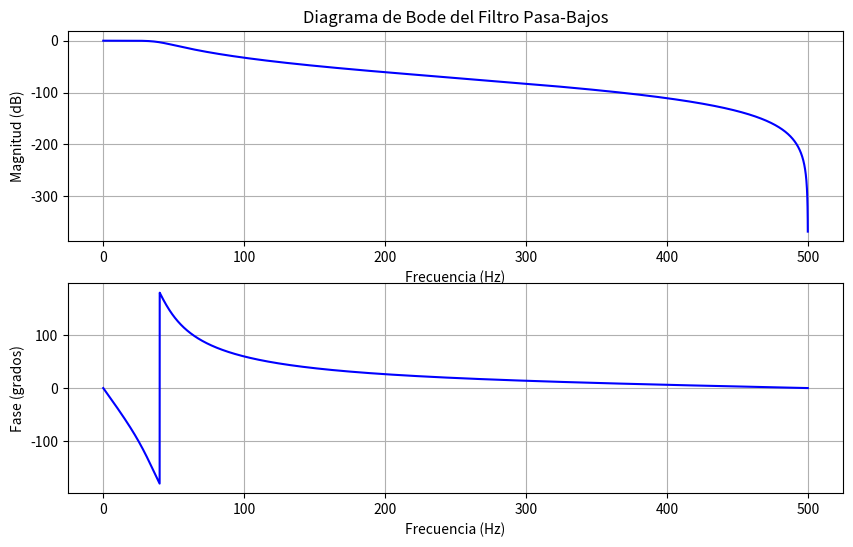

Python code for this plot:
import numpy as np
from scipy.signal import butter, freqz
import matplotlib.pyplot as plt

# Parámetros del filtro
LPF_cutoff = 40       # Frecuencia de corte en Hz
LPF_order = 4         # Orden del filtro
sampleRate = 1000     # Frecuencia de muestreo en Hz

# Calcular la frecuencia de Nyquist y la frecuencia de corte normalizada
nyquist = 0.5 * sampleRate
normal_cutoff = LPF_cutoff / nyquist

# Crear el filtro pasa-bajos usando butter
coefficient2, coefficient1 = butter(LPF_order, normal_cutoff, btype='low', analog=False)

# Obtener la respuesta en frecuencia del filtro
w, h = freqz(coefficient2, coefficient1, worN=8000)

# Crear el gráfico de Bode
plt.figure(figsize=(10, 6))

# Magnitud en dB
plt.subplot(2, 1, 1)
plt.plot(w * nyquist / np.pi, 20 * np.log10(abs(h)), 'b')
plt.title('Diagrama de Bode del Filtro Pasa-Bajos')
plt.xlabel('Frecuencia (Hz)')
plt.ylabel('Magnitud (dB)')
plt.grid()

# Fase en grados
plt.subplot(2, 1, 2)
plt.plot(w * nyquist / np.pi, np.angle(h, deg=True), 'b')
plt.xlabel('Frecuencia (Hz)')
plt.ylabel('Fase (grados)')
plt.grid()

# Mostrar el gráfico
plt.show()
